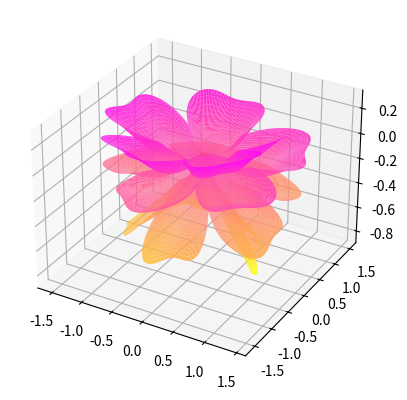

Write Python code to recreate this figure.
import numpy as np
import matplotlib.pyplot as plt

fig = plt.figure()
ax = fig.add_subplot(projection = '3d')
[x, t] = np.meshgrid(
    np.array(range(25)) / 24.0,
    np.arange(0, 575.5, 0.5) / 575 * 6 * np.pi - 4 * np.pi)
p = (np.pi / 2) * np.exp(-t / (8 * np.pi))
change = np.sin(10 * t) / 20
u = 1 - (1 - np.mod(5.2 * t, 2 * np.pi) / np.pi)**4 / 2 + change
y = 2 * (x**2 - x)**2 * np.sin(p)
r = u * (x * np.sin(p) + y * np.cos(p)) * 1.5
h = u * (x * np.cos(p) - y * np.sin(p))
c = plt.get_cmap('spring_r')
surf = ax.plot_surface(r * np.cos(t),
                       r * np.sin(t),
                       h,
                       rstride=1,
                       cstride=1,
                       cmap=c,
                       linewidth=0,
                       antialiased=True)
plt.show()
